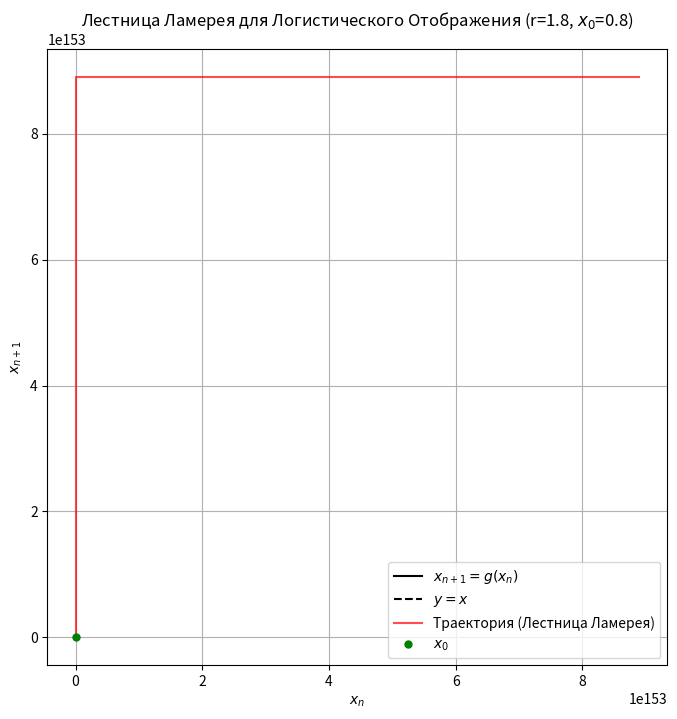

This chart was generated by the following Python code:
import numpy as np
import matplotlib.pyplot as plt


def logistic_map(r, x):
    """
    Кубическое отображение g(x_n)
    """
    return r * x * (1 - x) * (2 + x)


def lamerey_plot_simplified(r, x0, num_iterations):
    """
    Строит лестницу Ламерея
    """

    x_sequence = [x0]
    for _ in range(num_iterations):
        x_new = logistic_map(r, x_sequence[-1])
        x_sequence.append(x_new)

    x_coords = [x_sequence[0]]
    y_coords = [0]

    current_x = x_sequence[:-1]
    next_x = x_sequence[1:]

    for x_n, x_n_plus_1 in zip(current_x, next_x):
        x_coords.append(x_n)
        y_coords.append(x_n_plus_1)

        x_coords.append(x_n_plus_1)
        y_coords.append(x_n_plus_1)

    x_min = 0
    x_max = 1
    x_range = np.linspace(x_min, x_max, 500)

    plt.figure(figsize=(8, 8))
    plt.plot(x_range, logistic_map(r, x_range), 'k', label='$x_{n+1} = g(x_n)$')
    plt.plot(x_range, x_range, 'k--', label='$y=x$')
    plt.plot(x_coords, y_coords, 'r-', linewidth=1.5, alpha=0.7, label='Траектория (Лестница Ламерея)')
    plt.plot(x_sequence[0], 0, 'go', markersize=5, label='$x_0$')

    plt.title(f'Лестница Ламерея для Логистического Отображения (r={r}, $x_0$={x0})')
    plt.xlabel('$x_n$')
    plt.ylabel('$x_{n+1}$')
    plt.legend()
    plt.grid(True)
    plt.show()

lamerey_plot_simplified(r=1.8, x0=0.8, num_iterations=150)
